Run: headless pygame with SDL's dummy video driver; simulated clock (each Clock.tick advances the game by its frame time, no real sleeping); random seed 0; keys injected as events and as key.get_pressed() state; no mouse input.
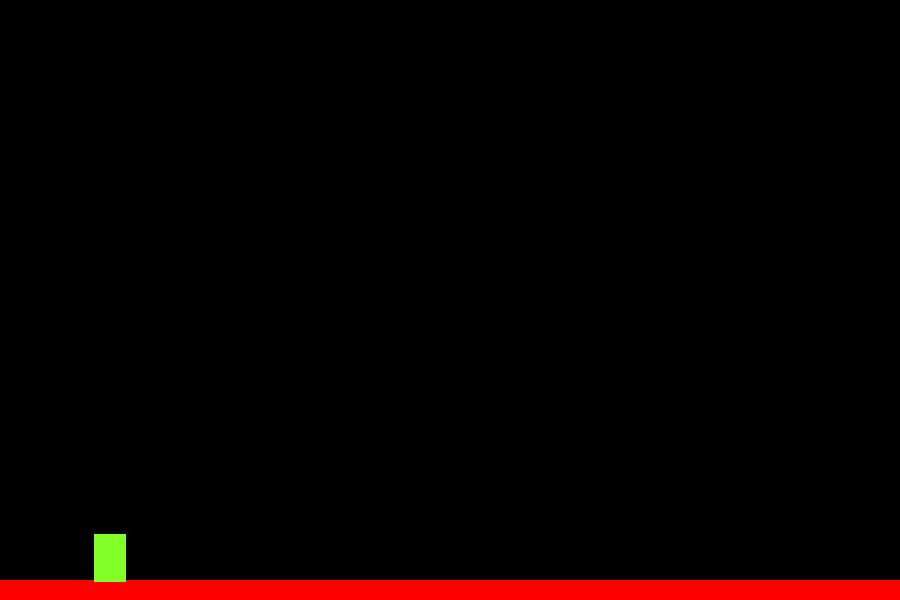
Frame 1 of 4 · flips 1–60 · no input
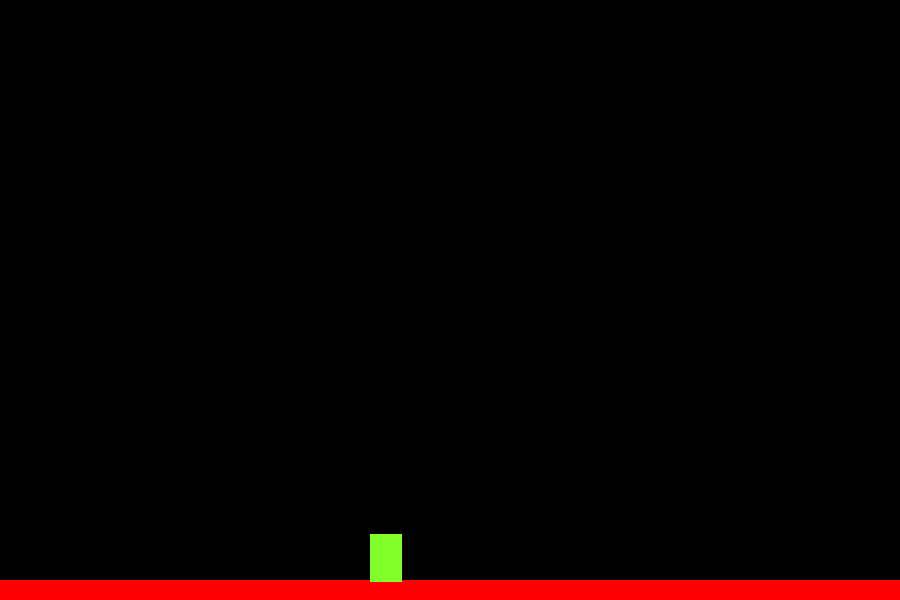
Frame 2 of 4 · flips 61–180 · tapped SPACE, RETURN · held RIGHT (→), D
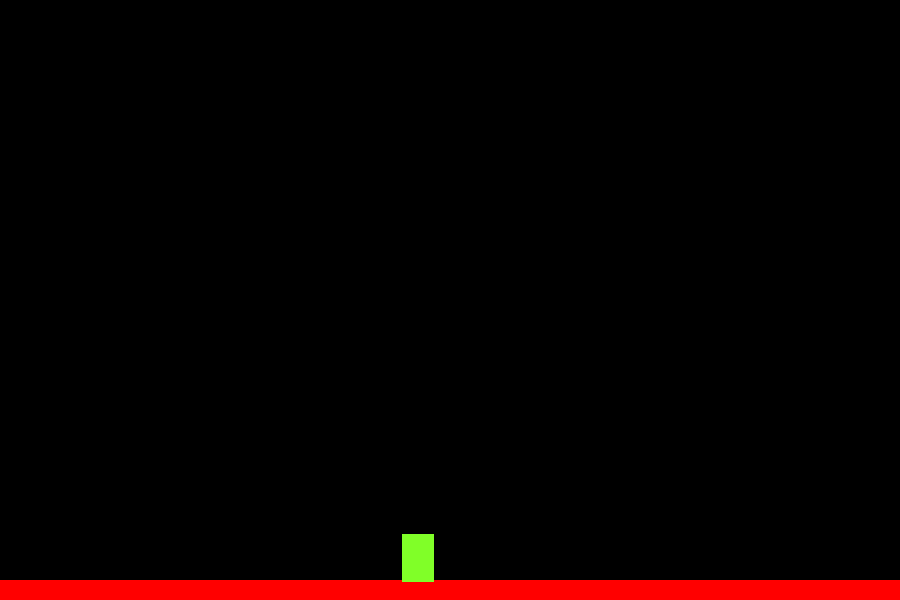
Frame 3 of 4 · flips 181–300 · held DOWN (↓), S
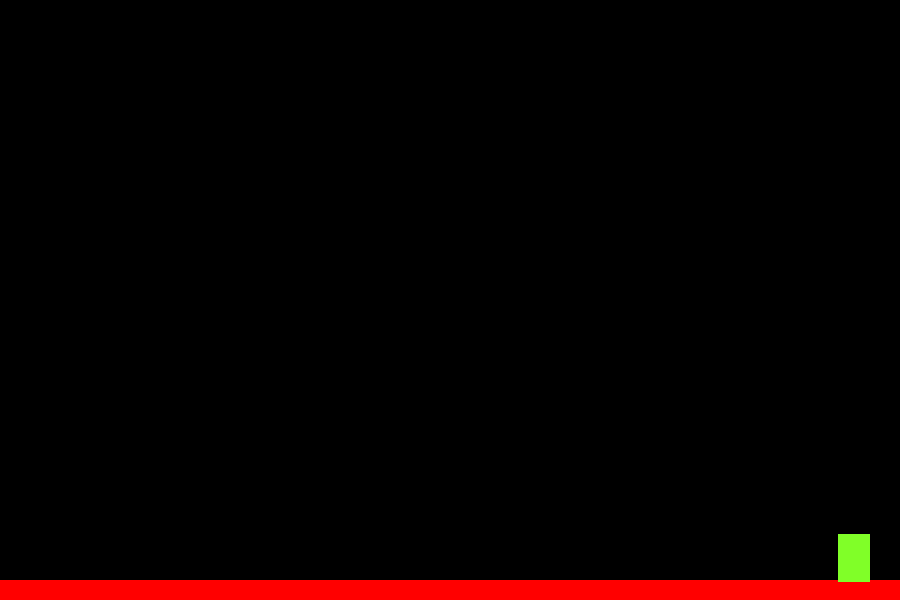
Frame 4 of 4 · flips 301–420 · held LEFT (←), A, UP (↑), W

The pygame program that drew these frames:

#!/usr/bin/env python
import pygame
import sys
from pygame.locals import *

WIDTH = 900
HEIGHT = 600
ACC = 0.5
FRIC = -0.12
FPS = 60
GRAVITY = 0.5

pygame.init()
vec = pygame.math.Vector2 # 2 for two dimensional

FramePerSec = pygame.time.Clock()

class Player(pygame.sprite.Sprite):
    def __init__(self):
        super().__init__()
        self.surf = pygame.Surface((32, 48))
        self.surf.fill((128,255,40))
        self.rect = self.surf.get_rect(center = (10, 420))

        self.pos = vec((110, 400))
        self.vel = vec(0,0)
        self.acc = vec(0,0)
        self.falling = True

    def move(self):
        self.acc = vec(0,GRAVITY)

        # This if statement removes air movement.
        if not self.falling:
            pressed_keys = pygame.key.get_pressed()

            if pressed_keys[K_LEFT]:
                self.acc.x = -ACC
            if pressed_keys[K_RIGHT]:
                self.acc.x = ACC

            self.acc.x += self.vel.x * FRIC

        self.vel += self.acc
        self.pos += self.vel + 0.5 * self.acc

        if self.pos.x > WIDTH:
            self.pos.x = 0
        if self.pos.x < 0:
            self.pos.x = WIDTH

        self.rect.midbottom = self.pos

    def jump(self):
        hits = pygame.sprite.spritecollide(self, platforms, False)
        if hits:
            self.falling = True
            self.vel.y = -12 - abs((self.vel.x)/2)

    def update(self):
        hits = pygame.sprite.spritecollide(P1, platforms, False)
        if P1.vel.y > 0:
            if hits:
                self.falling = False
                self.pos.y = hits[0].rect.top + 1
                self.vel.y = 0
            print(self.acc.x)

class platform(pygame.sprite.Sprite):
    def __init__(self):
        super().__init__()
        self.surf = pygame.Surface((WIDTH, 20))
        self.surf.fill((255,0,0))
        self.rect = self.surf.get_rect(center = (WIDTH/2, HEIGHT - 10))

    def move(self):
        pass

PT1 = platform()
P1 = Player()

all_sprites = pygame.sprite.Group()
all_sprites.add(PT1)
all_sprites.add(P1)

platforms = pygame.sprite.Group()
platforms.add(PT1)

displaysurface = pygame.display.set_mode((WIDTH, HEIGHT))
pygame.display.set_caption("Emmisary")

def main():
    while True:
        for event in pygame.event.get():
            if event.type == QUIT:
                pygame.quit()
                sys.exit()
            if event.type == pygame.KEYDOWN:
                if event.key == pygame.K_SPACE:
                    P1.jump()

        displaysurface.fill((0,0,0))
        P1.update()

        for entity in all_sprites:
            displaysurface.blit(entity.surf, entity.rect)
            entity.move()

        pygame.display.update()
        FramePerSec.tick(FPS)

if __name__ == "__main__":
    main()
